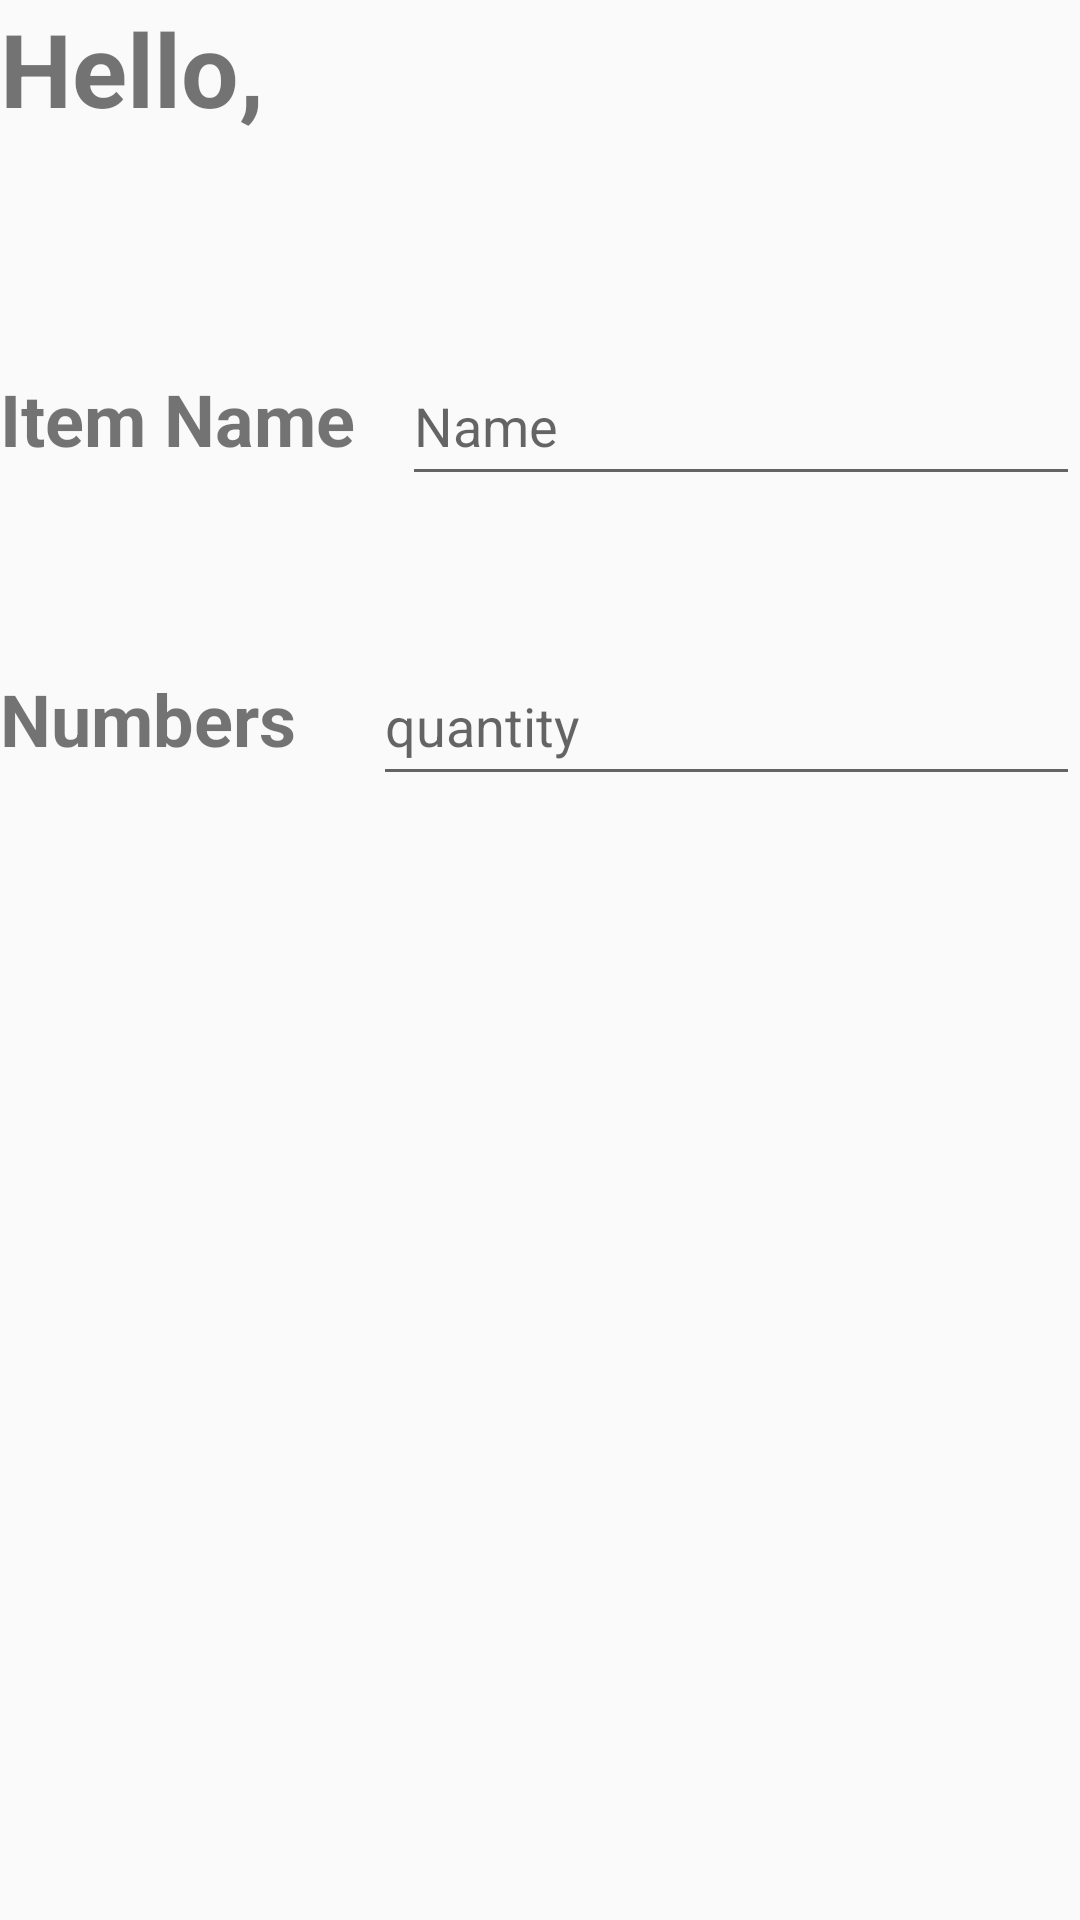

Layout XML and referenced resources for this Android screen:
<!-- AndroidManifest.xml: application theme Theme.FragApp -->
<!-- res/layout/fragment_add_item.xml -->
<?xml version="1.0" encoding="utf-8"?>
<LinearLayout xmlns:android="http://schemas.android.com/apk/res/android"
    xmlns:tools="http://schemas.android.com/tools"
    android:layout_width="match_parent"
    android:layout_height="match_parent"
    android:layout_marginTop="10dp"
    android:orientation="vertical"
    tools:context=".fragments.AddItemFragment">

    <LinearLayout
        android:layout_width="match_parent"
        android:layout_height="wrap_content"
        android:orientation="horizontal">

        <TextView
            android:id="@+id/txtUserName"
            android:layout_width="wrap_content"
            android:layout_height="wrap_content"
            android:layout_marginBottom="30dp"
            android:layout_weight="1"
            android:text="Hello, "
            android:textSize="34sp"
            android:textStyle="bold" />
    </LinearLayout>

    <LinearLayout
        android:layout_width="match_parent"
        android:layout_height="wrap_content"
        android:layout_marginTop="40dp"
        android:orientation="horizontal">

        <TextView
            android:id="@+id/textView"
            android:layout_width="wrap_content"
            android:layout_height="50dp"
            android:layout_weight="1"
            android:text="Item Name"
            android:textSize="24sp"
            android:textStyle="bold" />

        <EditText
            android:id="@+id/editTextText2"
            android:layout_width="wrap_content"
            android:layout_height="50dp"
            android:layout_weight="1"
            android:ems="10"
            android:hint="Name"
            android:inputType="text" />
    </LinearLayout>

    <LinearLayout
        android:layout_width="match_parent"
        android:layout_height="wrap_content"
        android:layout_marginTop="50dp"
        android:orientation="horizontal">

        <TextView
            android:id="@+id/textView2"
            android:layout_width="wrap_content"
            android:layout_height="50dp"
            android:layout_weight="1"
            android:text="Numbers"
            android:textSize="24sp"
            android:textStyle="bold" />

        <EditText
            android:id="@+id/editTextText3"
            android:layout_width="wrap_content"
            android:layout_height="50dp"
            android:layout_weight="1"
            android:ems="10"
            android:hint="quantity"
            android:inputType="text" />
    </LinearLayout>


    <androidx.recyclerview.widget.RecyclerView
        android:id="@+id/rv_items"
        android:layout_width="match_parent"
        android:layout_height="400dp" />

    <Button
        android:id="@+id/btn_add"
        android:layout_width="match_parent"
        android:layout_height="wrap_content"
        android:layout_gravity="bottom"
        android:text="Add" />

</LinearLayout>
<!-- resources referenced by this layout -->
<resources>
  <style name="Theme.FragApp" parent="Base.Theme.FragApp" />
  <style name="Base.Theme.FragApp" parent="Theme.AppCompat.DayNight.NoActionBar">
          
          
      </style>
</resources>
